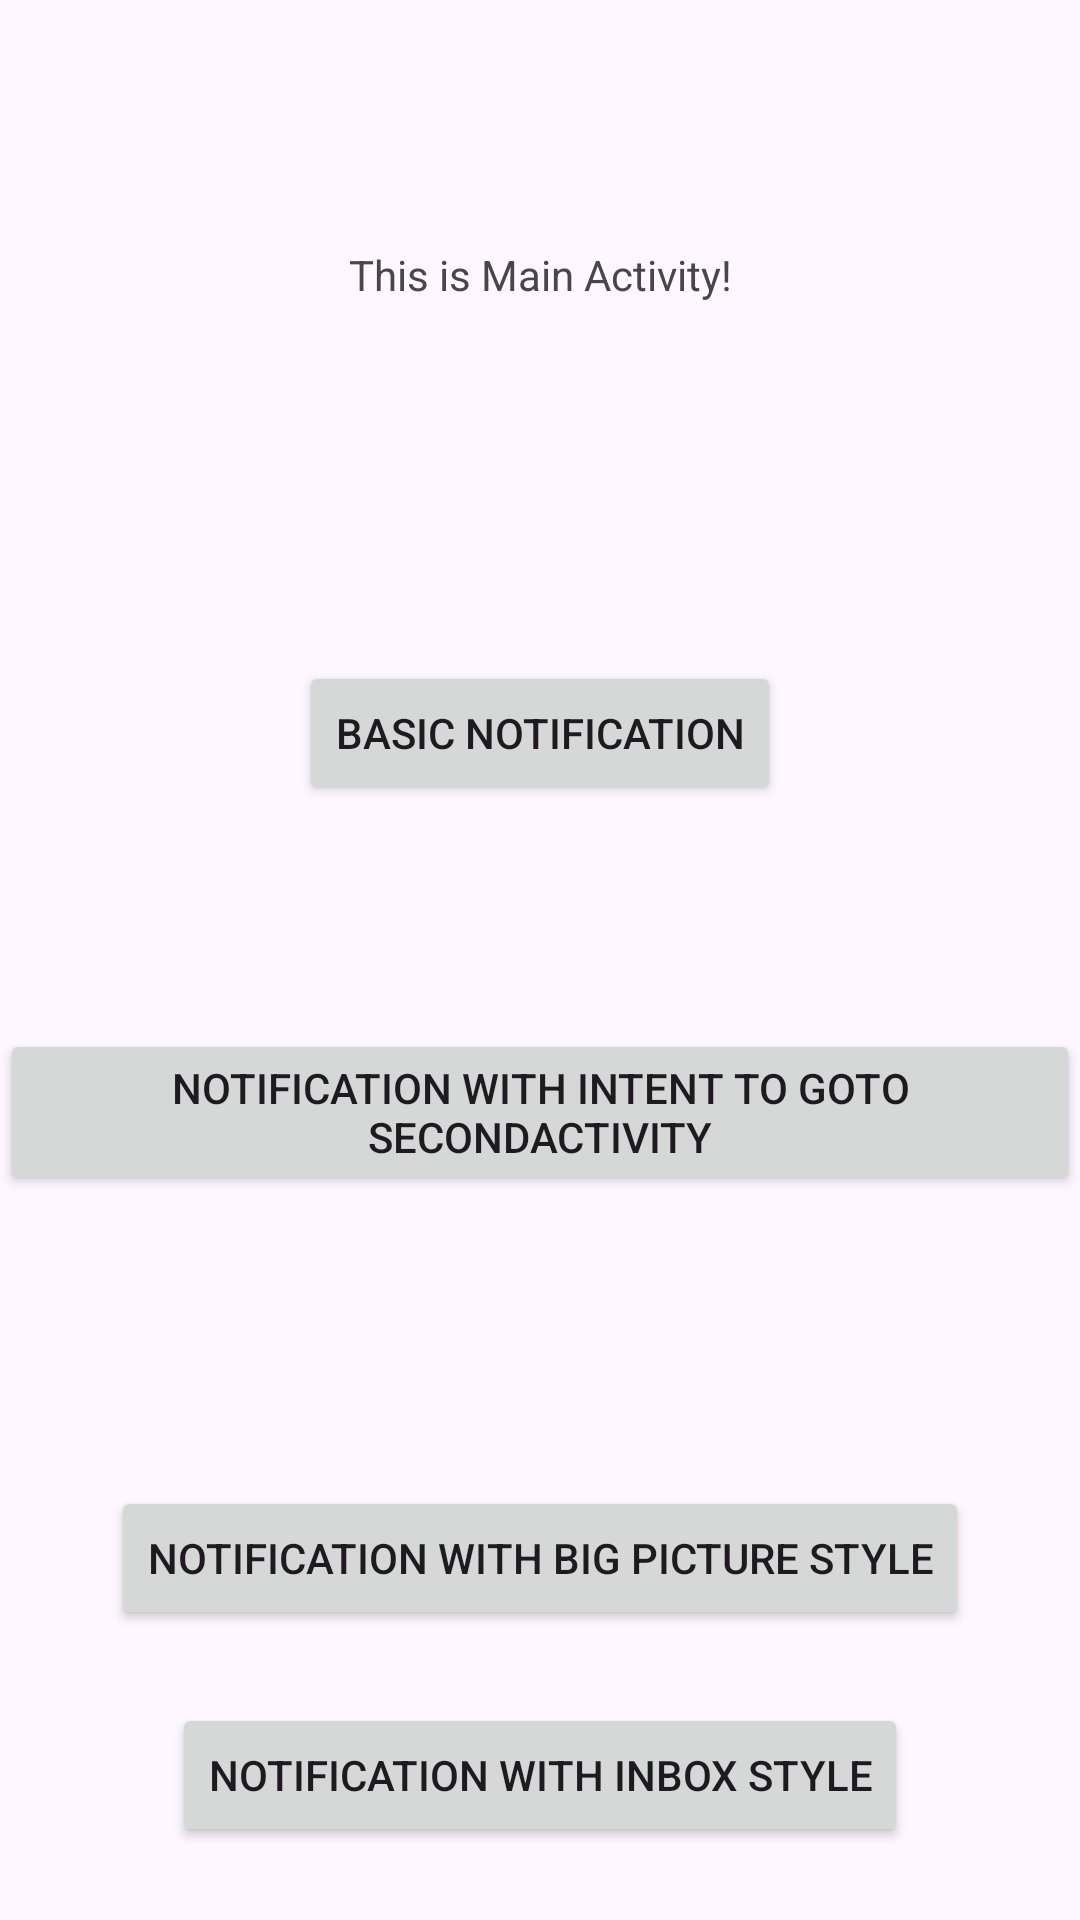

Reconstruct the res/layout file that produces this screen, plus the resources it refers to.
<!-- AndroidManifest.xml: application theme Theme.16_NotificationApp -->
<!-- res/layout/activity_main.xml -->
<?xml version="1.0" encoding="utf-8"?>
<androidx.constraintlayout.widget.ConstraintLayout xmlns:android="http://schemas.android.com/apk/res/android"
    xmlns:app="http://schemas.android.com/apk/res-auto"
    xmlns:tools="http://schemas.android.com/tools"
    android:layout_width="match_parent"
    android:layout_height="match_parent"
    tools:context=".MainActivity">

    <TextView
        android:id="@+id/textView"
        android:layout_width="wrap_content"
        android:layout_height="wrap_content"
        android:text="This is Main Activity!"
        app:layout_constraintBottom_toBottomOf="parent"
        app:layout_constraintEnd_toEndOf="parent"
        app:layout_constraintStart_toStartOf="parent"
        app:layout_constraintTop_toTopOf="parent"
        app:layout_constraintVertical_bias="0.132" />

    <Button
        android:id="@+id/btnBasicNotification"
        android:layout_width="wrap_content"
        android:layout_height="wrap_content"
        android:text="Basic Notification"

        app:layout_constraintBottom_toBottomOf="parent"
        app:layout_constraintEnd_toEndOf="parent"
        app:layout_constraintStart_toStartOf="parent"
        app:layout_constraintTop_toBottomOf="@+id/textView"
        app:layout_constraintVertical_bias="0.243"></Button>

    <Button
        android:id="@+id/btnIntentSecondActivityNotification"
        android:layout_width="wrap_content"
        android:layout_height="wrap_content"
        android:text="Notification with intent to goto SecondActivity"

        app:layout_constraintBottom_toBottomOf="parent"
        app:layout_constraintEnd_toEndOf="parent"
        app:layout_constraintStart_toStartOf="parent"
        app:layout_constraintTop_toBottomOf="@+id/textView"></Button>

    <Button
        android:id="@+id/btnBigPictureStyle"
        android:layout_width="wrap_content"
        android:layout_height="wrap_content"
        android:text="Notification with Big picture style"

        app:layout_constraintBottom_toBottomOf="parent"
        app:layout_constraintEnd_toEndOf="parent"
        app:layout_constraintStart_toStartOf="parent"
        app:layout_constraintTop_toBottomOf="@+id/btnIntentSecondActivityNotification"></Button>


    <Button
        android:id="@+id/btnInboxStyle"
        android:layout_width="wrap_content"
        android:layout_height="wrap_content"
        android:text="Notification with Inbox style"
        app:layout_constraintBottom_toBottomOf="parent"
        app:layout_constraintEnd_toEndOf="parent"
        app:layout_constraintStart_toStartOf="parent"
        app:layout_constraintTop_toBottomOf="@+id/btnBigPictureStyle"></Button>

</androidx.constraintlayout.widget.ConstraintLayout>
<!-- resources referenced by this layout -->
<resources>
  <style name="Theme.16_NotificationApp" parent="Base.Theme.16_NotificationApp" />
  <style name="Base.Theme.16_NotificationApp" parent="Theme.Material3.DayNight.NoActionBar">
          
          
      </style>
</resources>
